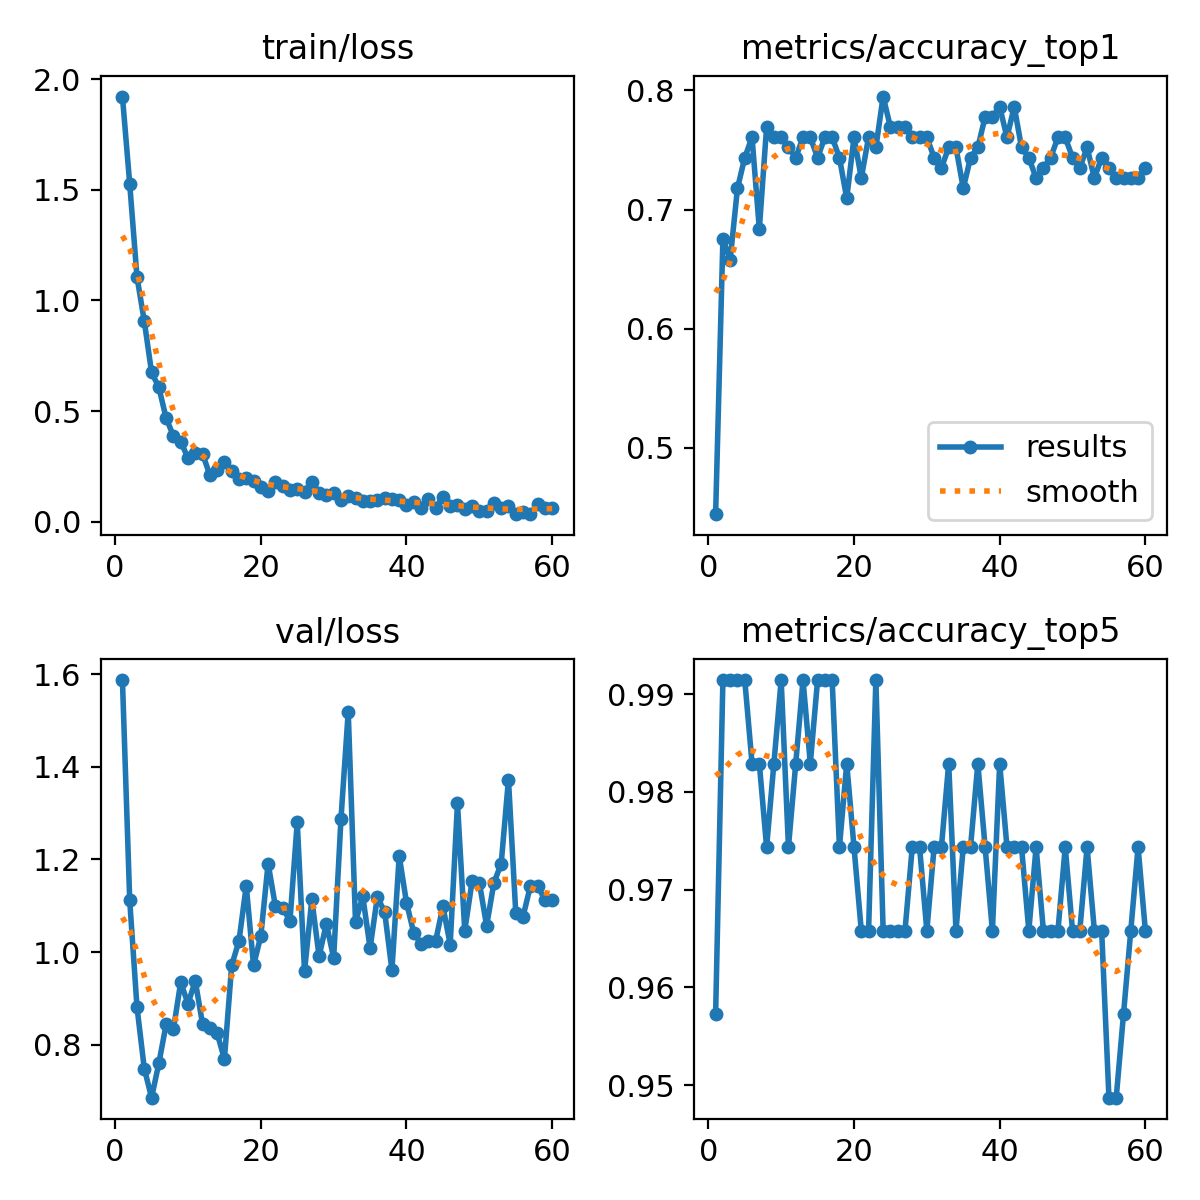

The table this chart was drawn from, first rows:
epoch, time, train/loss, metrics/accuracy_top1, metrics/accuracy_top5, val/loss, lr/pg0, lr/pg1, lr/pg2
1, 35.87, 1.922, 0.4444, 0.9573, 1.587, 0.0002979, 0.0002979, 0.0002979
2, 71.23, 1.528, 0.6752, 0.9915, 1.112, 0.000591, 0.000591, 0.000591
3, 106, 1.106, 0.6581, 0.9915, 0.8811, 0.000874, 0.000874, 0.000874
4, 140.4, 0.9069, 0.7179, 0.9915, 0.7486, 0.000864, 0.000864, 0.000864
5, 174, 0.6748, 0.7436, 0.9915, 0.6857, 0.000849, 0.000849, 0.000849
6, 208, 0.6072, 0.7607, 0.9829, 0.7599, 0.000834, 0.000834, 0.000834
7, 242.9, 0.4676, 0.6838, 0.9829, 0.8441, 0.000819, 0.000819, 0.000819
8, 280.3, 0.3876, 0.7692, 0.9744, 0.8333, 0.000804, 0.000804, 0.000804
9, 318.7, 0.3613, 0.7607, 0.9829, 0.9349, 0.000789, 0.000789, 0.000789
10, 361.6, 0.2879, 0.7607, 0.9915, 0.8885, 0.000774, 0.000774, 0.000774
11, 398.4, 0.3087, 0.7521, 0.9744, 0.9376, 0.000759, 0.000759, 0.000759
12, 575.9, 0.3068, 0.7436, 0.9829, 0.8446, 0.000744, 0.000744, 0.000744
13, 638.6, 0.2106, 0.7607, 0.9915, 0.8365, 0.000729, 0.000729, 0.000729
14, 682.2, 0.2337, 0.7607, 0.9829, 0.8252, 0.000714, 0.000714, 0.000714
15, 719.3, 0.271, 0.7436, 0.9915, 0.769, 0.000699, 0.000699, 0.000699
16, 755.1, 0.2306, 0.7607, 0.9915, 0.9714, 0.000684, 0.000684, 0.000684
17, 793.1, 0.1911, 0.7607, 0.9915, 1.024, 0.000669, 0.000669, 0.000669
18, 831.8, 0.1981, 0.7436, 0.9744, 1.143, 0.000654, 0.000654, 0.000654
19, 879.6, 0.1822, 0.7094, 0.9829, 0.971, 0.000639, 0.000639, 0.000639
20, 919.6, 0.1575, 0.7607, 0.9744, 1.035, 0.000624, 0.000624, 0.000624
21, 956.4, 0.1387, 0.7265, 0.9658, 1.191, 0.000609, 0.000609, 0.000609
22, 991.4, 0.1772, 0.7607, 0.9658, 1.099, 0.000594, 0.000594, 0.000594
23, 1028, 0.1625, 0.7521, 0.9915, 1.096, 0.000579, 0.000579, 0.000579
24, 1064, 0.1428, 0.7949, 0.9658, 1.067, 0.000564, 0.000564, 0.000564
25, 1101, 0.1454, 0.7692, 0.9658, 1.28, 0.000549, 0.000549, 0.000549
26, 1138, 0.1346, 0.7692, 0.9658, 0.9582, 0.000534, 0.000534, 0.000534
27, 1177, 0.1808, 0.7692, 0.9658, 1.113, 0.000519, 0.000519, 0.000519
28, 1218, 0.1293, 0.7607, 0.9744, 0.9909, 0.000504, 0.000504, 0.000504
29, 1255, 0.1216, 0.7607, 0.9744, 1.061, 0.000489, 0.000489, 0.000489
30, 1291, 0.1315, 0.7607, 0.9658, 0.987, 0.000474, 0.000474, 0.000474
31, 1327, 0.09896, 0.7436, 0.9744, 1.286, 0.000459, 0.000459, 0.000459
32, 1363, 0.1169, 0.735, 0.9744, 1.519, 0.000444, 0.000444, 0.000444
33, 1400, 0.1083, 0.7521, 0.9829, 1.065, 0.000429, 0.000429, 0.000429
34, 1437, 0.09165, 0.7521, 0.9658, 1.12, 0.000414, 0.000414, 0.000414
35, 1472, 0.09271, 0.7179, 0.9744, 1.009, 0.0003991, 0.0003991, 0.0003991
36, 1508, 0.09772, 0.7436, 0.9744, 1.119, 0.0003841, 0.0003841, 0.0003841
37, 1544, 0.1062, 0.7521, 0.9829, 1.086, 0.0003691, 0.0003691, 0.0003691
38, 1581, 0.1036, 0.7778, 0.9744, 0.9616, 0.0003541, 0.0003541, 0.0003541
39, 1617, 0.09965, 0.7778, 0.9658, 1.208, 0.0003391, 0.0003391, 0.0003391
40, 1653, 0.07669, 0.7863, 0.9829, 1.107, 0.0003241, 0.0003241, 0.0003241
41, 1689, 0.08977, 0.7607, 0.9744, 1.041, 0.0003091, 0.0003091, 0.0003091
42, 1725, 0.06312, 0.7863, 0.9744, 1.018, 0.0002941, 0.0002941, 0.0002941
43, 1762, 0.1005, 0.7521, 0.9744, 1.024, 0.0002791, 0.0002791, 0.0002791
44, 1798, 0.06259, 0.7436, 0.9658, 1.024, 0.0002641, 0.0002641, 0.0002641
45, 1834, 0.1116, 0.7265, 0.9744, 1.099, 0.0002491, 0.0002491, 0.0002491
46, 1871, 0.07016, 0.735, 0.9658, 1.016, 0.0002341, 0.0002341, 0.0002341
47, 1907, 0.07689, 0.7436, 0.9658, 1.321, 0.0002191, 0.0002191, 0.0002191
48, 1944, 0.05658, 0.7607, 0.9658, 1.046, 0.0002041, 0.0002041, 0.0002041
49, 1979, 0.06956, 0.7607, 0.9744, 1.152, 0.0001891, 0.0001891, 0.0001891
50, 2016, 0.04866, 0.7436, 0.9658, 1.15, 0.0001741, 0.0001741, 0.0001741
51, 2052, 0.04588, 0.735, 0.9658, 1.057, 0.0001591, 0.0001591, 0.0001591
52, 2089, 0.08217, 0.7521, 0.9744, 1.149, 0.0001441, 0.0001441, 0.0001441
53, 2127, 0.06033, 0.7265, 0.9658, 1.191, 0.0001291, 0.0001291, 0.0001291
54, 2163, 0.07006, 0.7436, 0.9658, 1.372, 0.0001141, 0.0001141, 0.0001141
55, 2198, 0.03346, 0.735, 0.9487, 1.085, 9.9081e-05, 9.9081e-05, 9.9081e-05
56, 2235, 0.04154, 0.7265, 0.9487, 1.077, 8.40825e-05, 8.40825e-05, 8.40825e-05
57, 2270, 0.03457, 0.7265, 0.9573, 1.142, 6.9084e-05, 6.9084e-05, 6.9084e-05
58, 2307, 0.07988, 0.7265, 0.9658, 1.143, 5.40855e-05, 5.40855e-05, 5.40855e-05
59, 2344, 0.06056, 0.7265, 0.9744, 1.113, 3.9087e-05, 3.9087e-05, 3.9087e-05
60, 2381, 0.06306, 0.735, 0.9658, 1.111, 2.40885e-05, 2.40885e-05, 2.40885e-05
